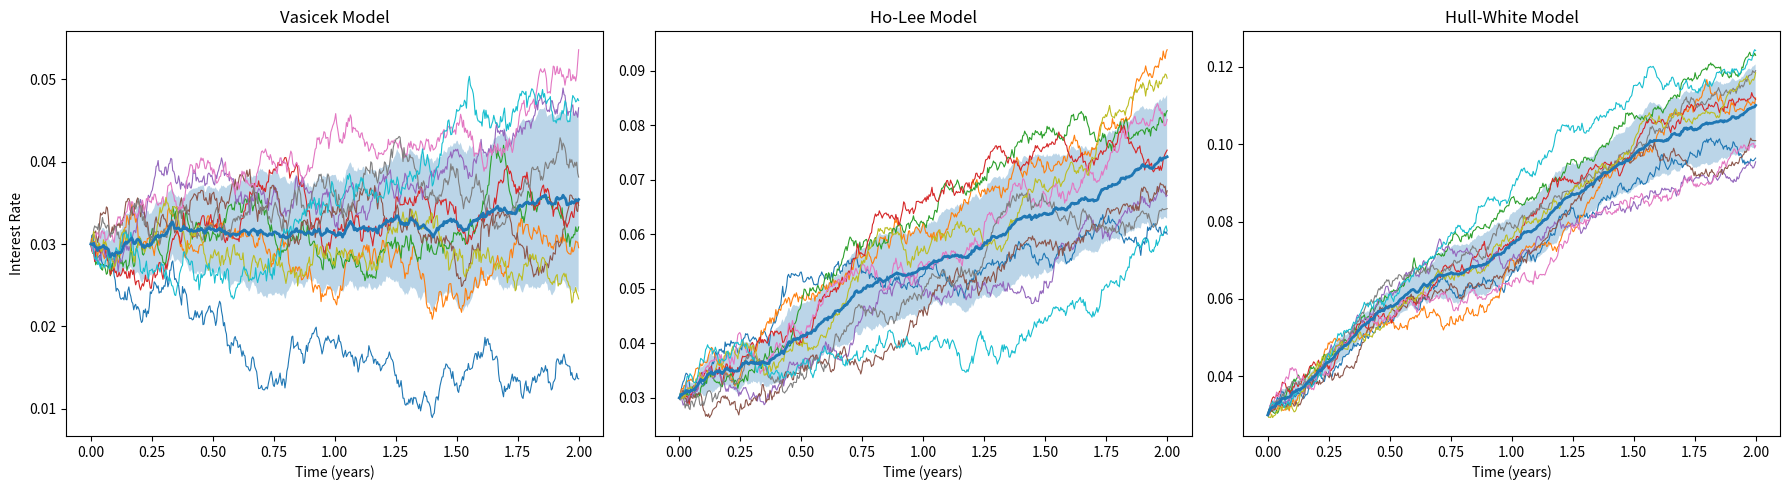

Source code (Python):
import numpy as np
import matplotlib.pyplot as plt

# Simulation parameters
n_paths = 10
n_steps = 500
T = 2.0  # in years
dt = T / n_steps
time_grid = np.linspace(0, T, n_steps + 1)

# Vasicek parameters
a_v, b_v, sigma_v, r0_v = 0.15, 0.05, 0.01, 0.03

# Hull-White parameters
a_hw, sigma_hw, r0_hw = 0.15, 0.01, 0.03
theta_hw = lambda t: 0.05 + 0.01 * np.sin(2 * np.pi * t)

# Ho-Lee parameters
theta_hl = 0.02  # constant drift
sigma_hl, r0_hl = 0.01, 0.03

def simulate_vasicek():
    rates = np.zeros((n_paths, n_steps + 1))
    rates[:, 0] = r0_v
    for i in range(n_steps):
        dr = a_v * (b_v - rates[:, i]) * dt + sigma_v * np.sqrt(dt) * np.random.randn(n_paths)
        rates[:, i + 1] = rates[:, i] + dr
    return rates

def simulate_hull_white():
    rates = np.zeros((n_paths, n_steps + 1))
    rates[:, 0] = r0_hw
    for i in range(n_steps):
        t = time_grid[i]
        dr = (theta_hw(t) - a_hw * rates[:, i]) * dt + sigma_hw * np.sqrt(dt) * np.random.randn(n_paths)
        rates[:, i + 1] = rates[:, i] + dr
    return rates

def simulate_ho_lee():
    rates = np.zeros((n_paths, n_steps + 1))
    rates[:, 0] = r0_hl
    for i in range(n_steps):
        dr = theta_hl * dt + sigma_hl * np.sqrt(dt) * np.random.randn(n_paths)
        rates[:, i + 1] = rates[:, i] + dr
    return rates

# Run simulations
vasicek_paths = simulate_vasicek()
hw_paths = simulate_hull_white()
hl_paths = simulate_ho_lee()

# Plotting
fig, axes = plt.subplots(1, 3, figsize=(18, 5))
models = {
    'Vasicek': vasicek_paths,
    'Ho-Lee': hl_paths,
    'Hull-White': hw_paths,
}

for ax, (name, paths) in zip(axes, models.items()):
    mean = paths.mean(axis=0)
    std = paths.std(axis=0)
    # Shading for mean ± std
    ax.fill_between(time_grid, mean - std, mean + std, alpha=0.3)
    # Individual paths
    for i in range(n_paths):
        ax.plot(time_grid, paths[i], linewidth=0.8)
    # Mean path
    ax.plot(time_grid, mean, linewidth=2)
    ax.set_title(f"{name} Model")
    ax.set_xlabel("Time (years)")
    if name == 'Vasicek':
        ax.set_ylabel("Interest Rate")

plt.tight_layout()
plt.show()
